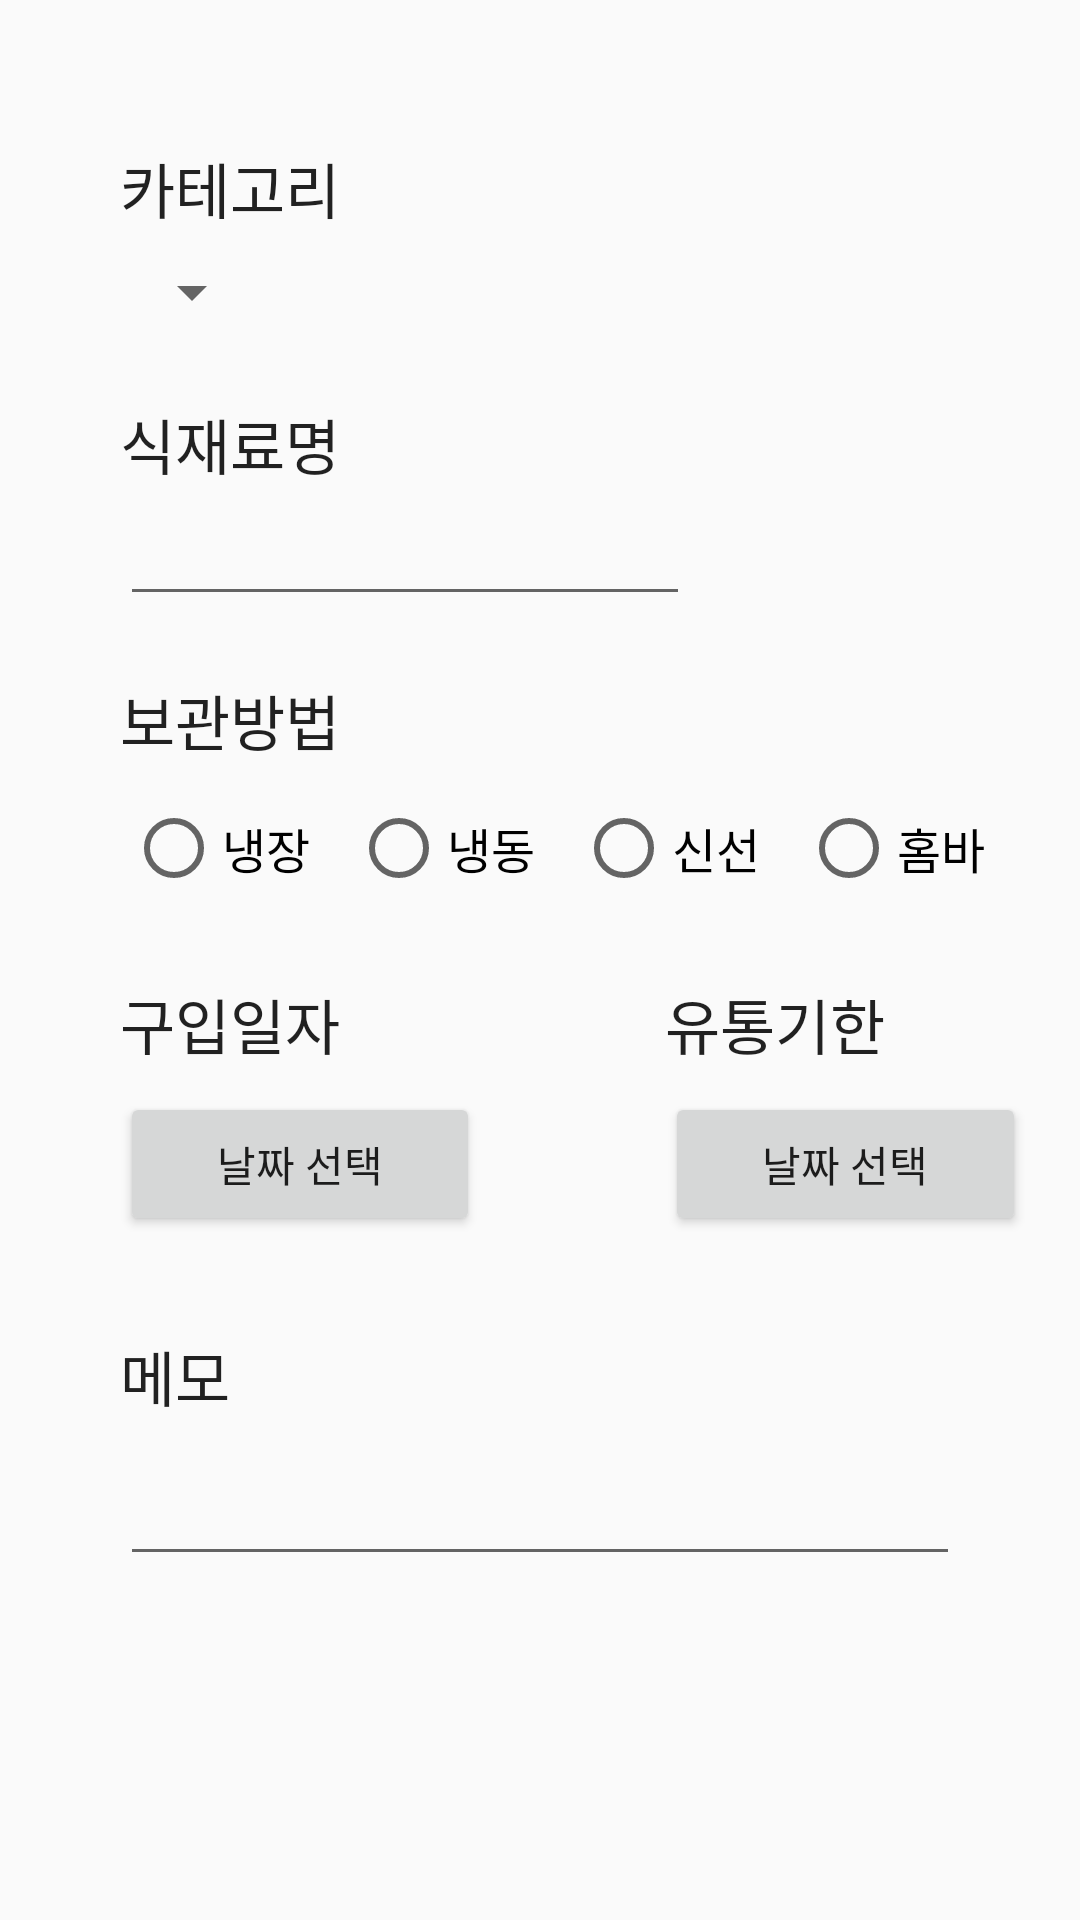

Android layout source for this screen:
<!-- AndroidManifest.xml: application theme Theme.AppCompat.Light -->
<!-- res/layout/fragment_add.xml -->
<?xml version="1.0" encoding="utf-8"?>
<androidx.constraintlayout.widget.ConstraintLayout xmlns:android="http://schemas.android.com/apk/res/android"
    xmlns:app="http://schemas.android.com/apk/res-auto"
    xmlns:tools="http://schemas.android.com/tools"
    android:layout_width="match_parent"
    android:layout_height="match_parent"
    tools:context=".AddFragment">


    <TextView
        android:id="@+id/txtCategory"
        android:layout_width="wrap_content"
        android:layout_height="wrap_content"
        android:layout_marginStart="40dp"
        android:layout_marginTop="48dp"
        android:text="카테고리"
        android:textAppearance="@style/customfontstyle_b"
        android:textSize="20sp"
        app:layout_constraintStart_toStartOf="parent"
        app:layout_constraintTop_toTopOf="parent" />

    <TextView
        android:id="@+id/txtMemo"
        android:layout_width="wrap_content"
        android:layout_height="wrap_content"
        android:layout_marginTop="88dp"
        android:text="메모"
        android:textAppearance="@style/customfontstyle_b"
        android:textSize="20sp"
        app:layout_constraintStart_toStartOf="@+id/edtMemo"
        app:layout_constraintTop_toBottomOf="@+id/txtBuyDate" />

    <androidx.appcompat.widget.AppCompatSpinner
        android:id="@+id/spnList"
        android:layout_width="wrap_content"
        android:layout_height="wrap_content"
        android:layout_marginTop="8dp"
        android:paddingRight="20dp"
        android:popupBackground="#f8f8ff"
        android:spinnerMode="dropdown"
        app:layout_constraintStart_toStartOf="@+id/txtCategory"
        app:layout_constraintTop_toBottomOf="@+id/txtCategory" />

    <TextView
        android:id="@+id/txtStorage"
        android:layout_width="wrap_content"
        android:layout_height="wrap_content"
        android:layout_marginStart="40dp"
        android:layout_marginTop="20dp"
        android:text="보관방법"
        android:textAppearance="@style/customfontstyle_b"
        android:textSize="20sp"
        app:layout_constraintStart_toStartOf="parent"
        app:layout_constraintTop_toBottomOf="@+id/edtName" />

    <EditText
        android:id="@+id/edtName"
        android:layout_width="wrap_content"
        android:layout_height="wrap_content"
        android:layout_marginTop="4dp"
        android:ems="10"
        android:inputType="textPersonName"
        android:textSize="16sp"
        app:layout_constraintStart_toStartOf="@+id/txtName"
        app:layout_constraintTop_toBottomOf="@+id/txtName" />

    <EditText
        android:id="@+id/edtMemo"
        android:layout_width="0dp"
        android:layout_height="48dp"
        android:layout_marginStart="40dp"
        android:layout_marginTop="4dp"
        android:layout_marginEnd="40dp"
        android:ems="10"
        android:inputType="textPersonName"
        app:layout_constraintEnd_toEndOf="parent"
        app:layout_constraintHorizontal_bias="0.0"
        app:layout_constraintStart_toStartOf="parent"
        app:layout_constraintTop_toBottomOf="@+id/txtMemo" />

    <RadioGroup
        android:id="@+id/radioGroup"
        android:layout_width="wrap_content"
        android:layout_height="wrap_content"
        android:layout_marginStart="2dp"
        android:layout_marginTop="12dp"
        android:orientation="horizontal"
        app:layout_constraintStart_toStartOf="@+id/txtStorage"
        app:layout_constraintTop_toBottomOf="@+id/txtStorage">

        <RadioButton
            android:id="@+id/rdoFridge"
            android:layout_width="75dp"
            android:layout_height="wrap_content"
            android:text="냉장"
            android:textSize="16sp" />

        <RadioButton
            android:id="@+id/rdoFreezer"
            android:layout_width="75dp"
            android:layout_height="wrap_content"
            android:text="냉동"
            android:textSize="16sp" />

        <RadioButton
            android:id="@+id/rdoFresh"
            android:layout_width="75dp"
            android:layout_height="wrap_content"
            android:text="신선"
            android:textSize="16sp" />

        <RadioButton
            android:id="@+id/rdoHomeBar"
            android:layout_width="75dp"
            android:layout_height="wrap_content"
            android:text="홈바"
            android:textSize="16sp" />
    </RadioGroup>

    <TextView
        android:id="@+id/txtName"
        android:layout_width="wrap_content"
        android:layout_height="wrap_content"
        android:layout_marginTop="24dp"
        android:text="식재료명"
        android:textAppearance="@style/customfontstyle_b"
        android:textSize="20sp"
        app:layout_constraintStart_toStartOf="@+id/spnList"
        app:layout_constraintTop_toBottomOf="@+id/spnList" />

    <TextView
        android:id="@+id/txtExpiDate"
        android:layout_width="wrap_content"
        android:layout_height="wrap_content"
        android:layout_marginEnd="47dp"
        android:layout_marginBottom="8dp"
        android:text="유통기한"
        android:textAppearance="@style/customfontstyle_b"
        android:textSize="20sp"
        app:layout_constraintBottom_toTopOf="@+id/btnLastDate"
        app:layout_constraintEnd_toEndOf="@+id/radioGroup" />

    <TextView
        android:id="@+id/txtBuyDate"
        android:layout_width="wrap_content"
        android:layout_height="wrap_content"
        android:layout_marginStart="40dp"
        android:layout_marginTop="28dp"
        android:text="구입일자"
        android:textAppearance="@style/customfontstyle_b"
        android:textSize="20sp"
        app:layout_constraintStart_toStartOf="parent"
        app:layout_constraintTop_toBottomOf="@+id/radioGroup" />

    <Button
        android:id="@+id/btnBuyDate"
        android:layout_width="120dp"
        android:layout_height="wrap_content"
        android:layout_marginTop="8dp"
        android:text="날짜 선택"
        app:layout_constraintStart_toStartOf="@+id/txtBuyDate"
        app:layout_constraintTop_toBottomOf="@+id/txtBuyDate" />

    <Button
        android:id="@+id/btnLastDate"
        android:layout_width="0dp"
        android:layout_height="wrap_content"
        android:text="날짜 선택"
        app:layout_constraintEnd_toEndOf="@+id/radioGroup"
        app:layout_constraintStart_toStartOf="@+id/txtExpiDate"
        app:layout_constraintTop_toTopOf="@+id/btnBuyDate" />

    
    
    
    
    
    
    
    

</androidx.constraintlayout.widget.ConstraintLayout>
<!-- resources referenced by this layout -->
<resources>
  <string-array name="category">
          <item>정육|계란</item>
          <item>수산물</item>
          <item>채소</item>
          <item>과일</item>
          <item>우유|유제품</item>
          <item>두부|김치</item>
          <item>반찬</item>
          <item>쌀|잡곡</item>
          <item>기타</item>
      </string-array>
  <style name="customfontstyle_b" parent="@android:style/TextAppearance">
          <item name="android:fontFamily">@font/nanumsquare_b</item>
      </style>
</resources>
